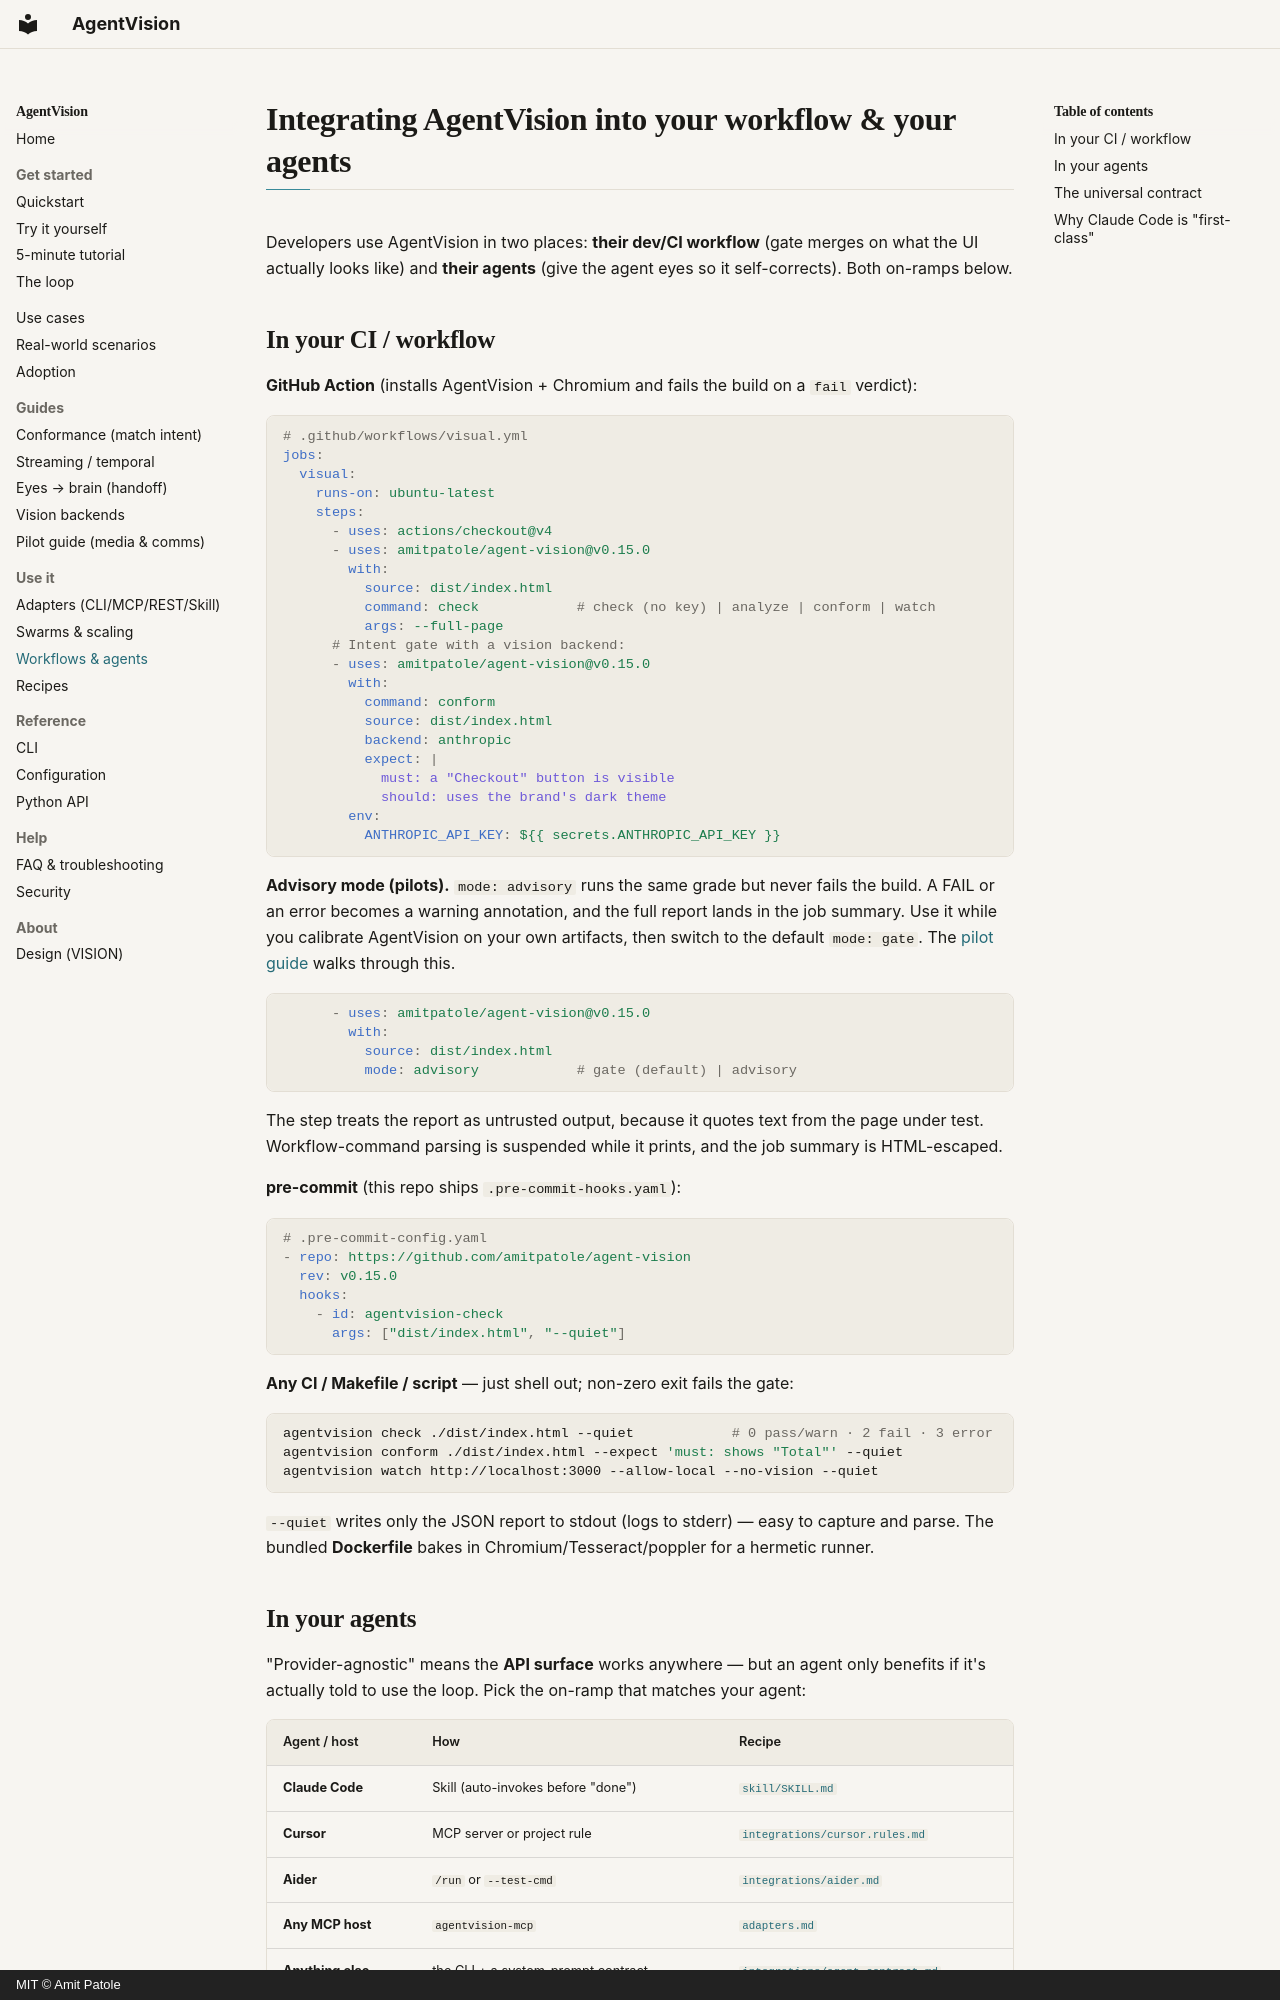

repository: amitpatole/agent-vision · page: integrations/index.html · generator: mkdocs · copyright: MIT © Amit Patole

# Integrating AgentVision into your workflow & your agents

Developers use AgentVision in two places: **their dev/CI workflow** (gate merges on what the
UI actually looks like) and **their agents** (give the agent eyes so it self-corrects). Both
on-ramps below.

## In your CI / workflow

**GitHub Action** (installs AgentVision + Chromium and fails the build on a `fail` verdict):

```yaml
# .github/workflows/visual.yml
jobs:
  visual:
    runs-on: ubuntu-latest
    steps:
      - uses: actions/checkout@v4
      - uses: amitpatole/agent-vision@v0.15.0
        with:
          source: dist/index.html
          command: check            # check (no key) | analyze | conform | watch
          args: --full-page
      # Intent gate with a vision backend:
      - uses: amitpatole/agent-vision@v0.15.0
        with:
          command: conform
          source: dist/index.html
          backend: anthropic
          expect: |
            must: a "Checkout" button is visible
            should: uses the brand's dark theme
        env:
          ANTHROPIC_API_KEY: ${{ secrets.ANTHROPIC_API_KEY }}
```

**Advisory mode (pilots).** `mode: advisory` runs the same grade but never fails the build. A
FAIL or an error becomes a warning annotation, and the full report lands in the job summary. Use
it while you calibrate AgentVision on your own artifacts, then switch to the default
`mode: gate`. The [pilot guide](pilot.md) walks through this.

```yaml
      - uses: amitpatole/agent-vision@v0.15.0
        with:
          source: dist/index.html
          mode: advisory            # gate (default) | advisory
```

The step treats the report as untrusted output, because it quotes text from the page under test.
Workflow-command parsing is suspended while it prints, and the job summary is HTML-escaped.

**pre-commit** (this repo ships `.pre-commit-hooks.yaml`):

```yaml
# .pre-commit-config.yaml
- repo: https://github.com/amitpatole/agent-vision
  rev: v0.15.0
  hooks:
    - id: agentvision-check
      args: ["dist/index.html", "--quiet"]
```

**Any CI / Makefile / script** — just shell out; non-zero exit fails the gate:

```bash
agentvision check ./dist/index.html --quiet            # 0 pass/warn · 2 fail · 3 error
agentvision conform ./dist/index.html --expect 'must: shows "Total"' --quiet
agentvision watch http://localhost:3000 --allow-local --no-vision --quiet
```

`--quiet` writes only the JSON report to stdout (logs to stderr) — easy to capture and parse.
The bundled **Dockerfile** bakes in Chromium/Tesseract/poppler for a hermetic runner.
